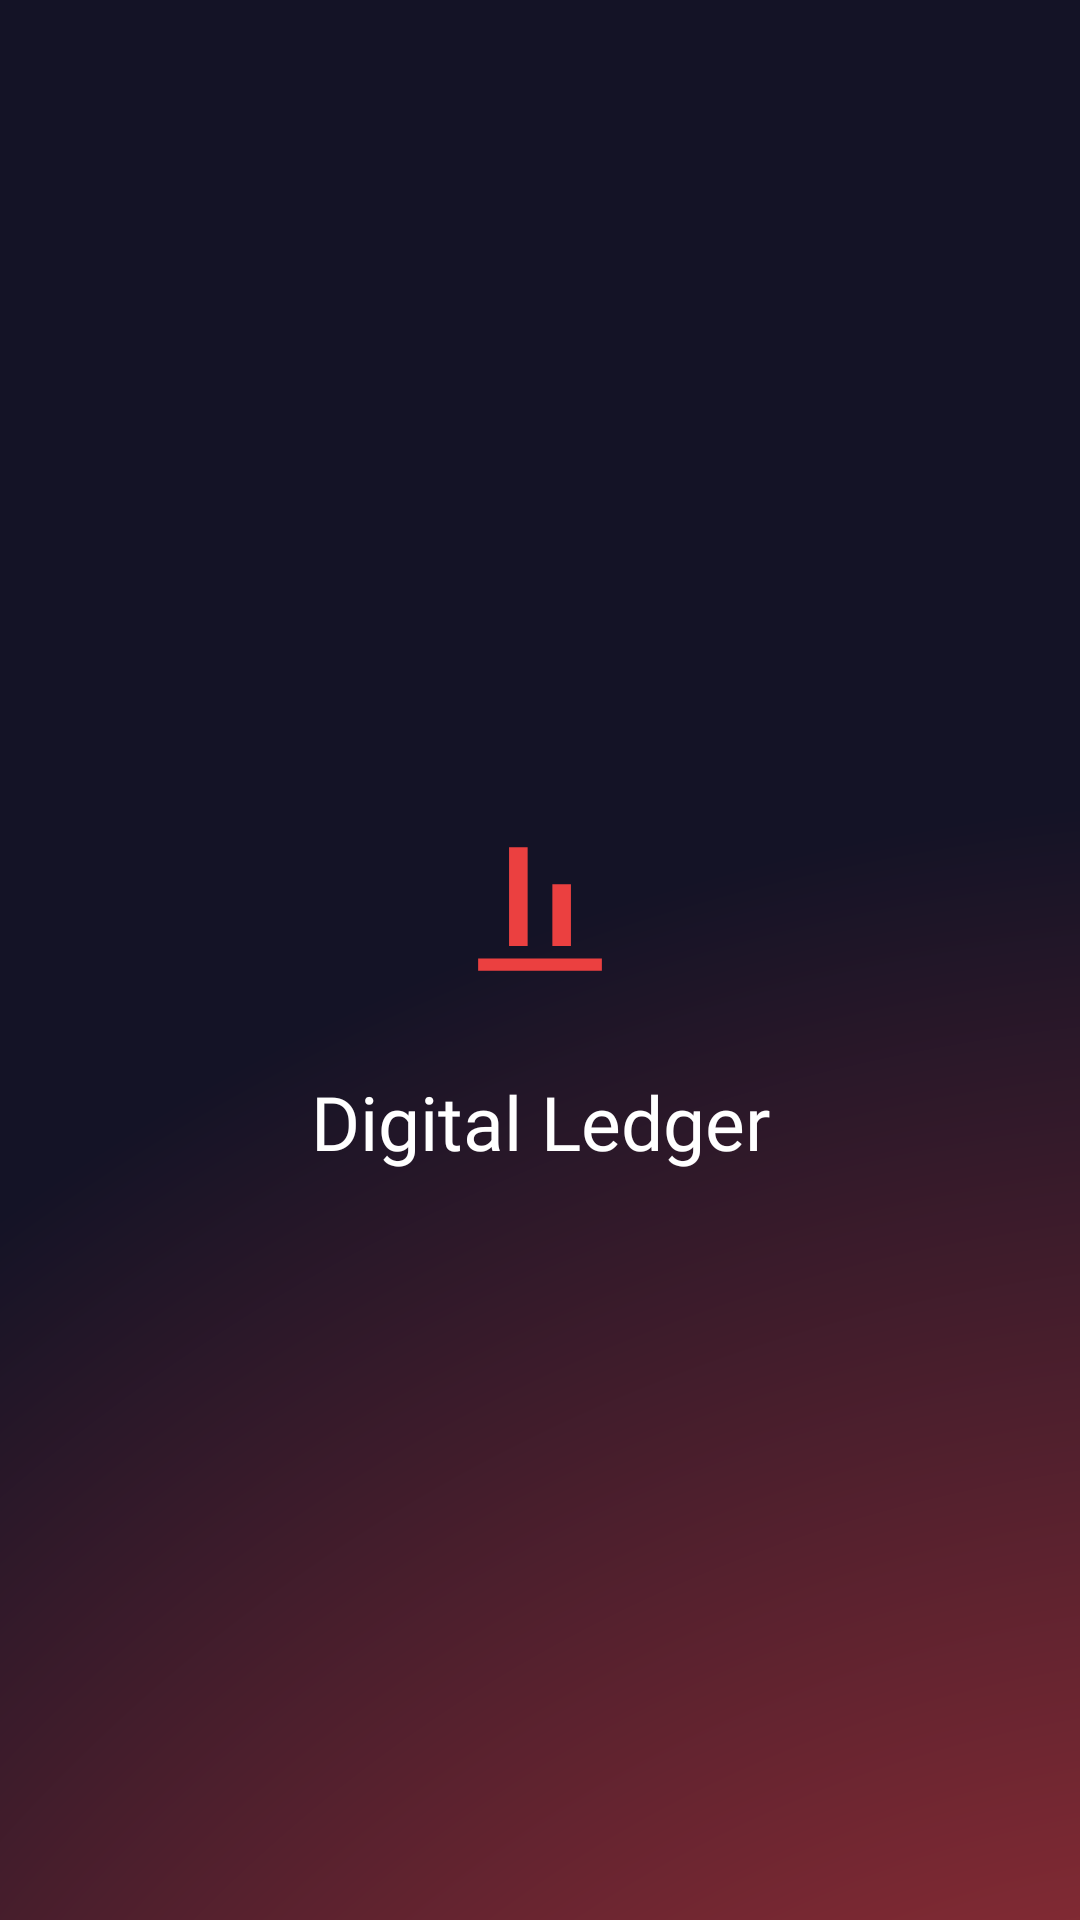

This screen was rendered from an Android layout file. Write that file and the resources it references.
<!-- AndroidManifest.xml: activity theme Theme.DigitalLedger.NoActionBar -->
<!-- res/layout/first_launch.xml -->
<?xml version="1.0" encoding="utf-8"?>
<LinearLayout xmlns:android="http://schemas.android.com/apk/res/android"
    xmlns:app="http://schemas.android.com/apk/res-auto"
    android:id="@+id/main"
    android:layout_width="match_parent"
    android:layout_height="match_parent"
    android:background="@drawable/bg"
    android:gravity="center"
    android:orientation="vertical"
    android:padding="16dp">

    <LinearLayout
        android:layout_width="match_parent"
        android:layout_height="wrap_content"
        android:layout_gravity="center"
        android:orientation="vertical">

        <ImageView
            android:id="@+id/options"
            android:layout_width="wrap_content"
            android:layout_gravity="center"
            android:layout_height="wrap_content"
            app:srcCompat="@drawable/ic_launcher_foreground" />

        <TextView
            android:layout_width="match_parent"
            android:layout_height="wrap_content"
            android:fontFamily="@font/century_gothic"
            android:gravity="center"
            android:text="Digital Ledger"
            android:textColor="@color/white"
            android:textSize="25sp" />
    </LinearLayout>

</LinearLayout>
<!-- resources referenced by this layout -->
<resources>
  <color name="white">#FFFFFFFF</color>
  <!-- drawable bg (drawable) -->
  <?xml version="1.0" encoding="utf-8"?>
  <shape android:shape="rectangle" xmlns:android="http://schemas.android.com/apk/res/android">
      <gradient
          android:type="radial"
          android:startColor="#EB4040"
          android:endColor="#141326"
          android:gradientRadius="2200"
          android:centerX="1.2"
          android:centerY="1.56" />
  </shape>
  <!-- drawable ic_launcher_foreground (drawable) -->
  <vector xmlns:android="http://schemas.android.com/apk/res/android"
      android:width="108dp"
      android:height="108dp"
      android:viewportWidth="24"
      android:viewportHeight="24"
      android:tint="#EB4040">
    <group android:scaleX="0.4582"
        android:scaleY="0.4582"
        android:translateX="6.5016"
        android:translateY="6.5016">
      <path
          android:fillColor="@android:color/white"
          android:pathData="M22,22H2v-2h20V22zM10,2H7v16h3V2zM17,8h-3v10h3V8z"/>
    </group>
  </vector>
  <style name="Theme.DigitalLedger.NoActionBar">
          <item name="windowActionBar">false</item>
          <item name="windowNoTitle">true</item>
          <item name="android:windowFullscreen">true</item>
      </style>
</resources>
